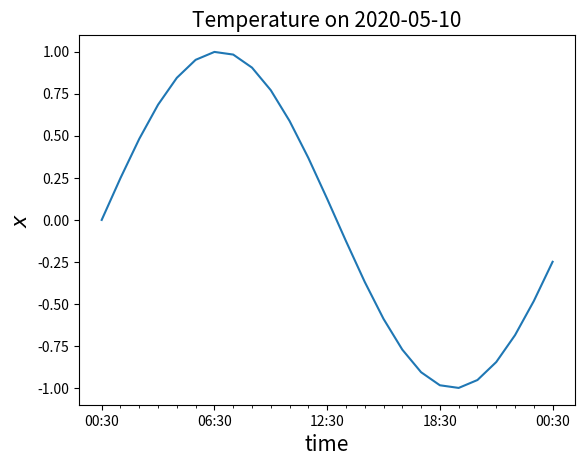

Here is the Python script that generated this plot:
import numpy as np 
import matplotlib.pyplot as plt 
import datetime


x = np.sin( 2*np.pi * np.arange(0,25) / 25)

dt0 = datetime.datetime(2020,5,10,0,30)
dt1 = dt0 + datetime.timedelta(days=1, minutes=1)

dt_arr = (np.arange(dt0, dt1, 
    datetime.timedelta(hours=1))).astype(object)


fig = plt.figure()
sub = fig.add_subplot(111)
sub.plot(dt_arr, x)
sub.set_xlabel('time', fontsize=15)
sub.set_ylabel(r'$x$', fontsize=15)

xticks = (np.arange(dt0, dt1, 
    datetime.timedelta(hours=6))).astype(object)
sub.set_xticks(xticks)

xticks_minor = (np.arange(dt0, dt1, 
    datetime.timedelta(hours=1))).astype(object)
sub.set_xticks(xticks_minor, minor=True)

xticklabels = np.zeros(len(xticks), dtype=object)
for i in range(len(xticks)):
    xticklabels[i] = xticks[i].strftime('%H:%M')
sub.set_xticklabels(xticklabels)

sub.set_title(r'Temperature on ' + dt0.strftime('%Y-%m-%d'),
    fontsize=15)

plt.show()